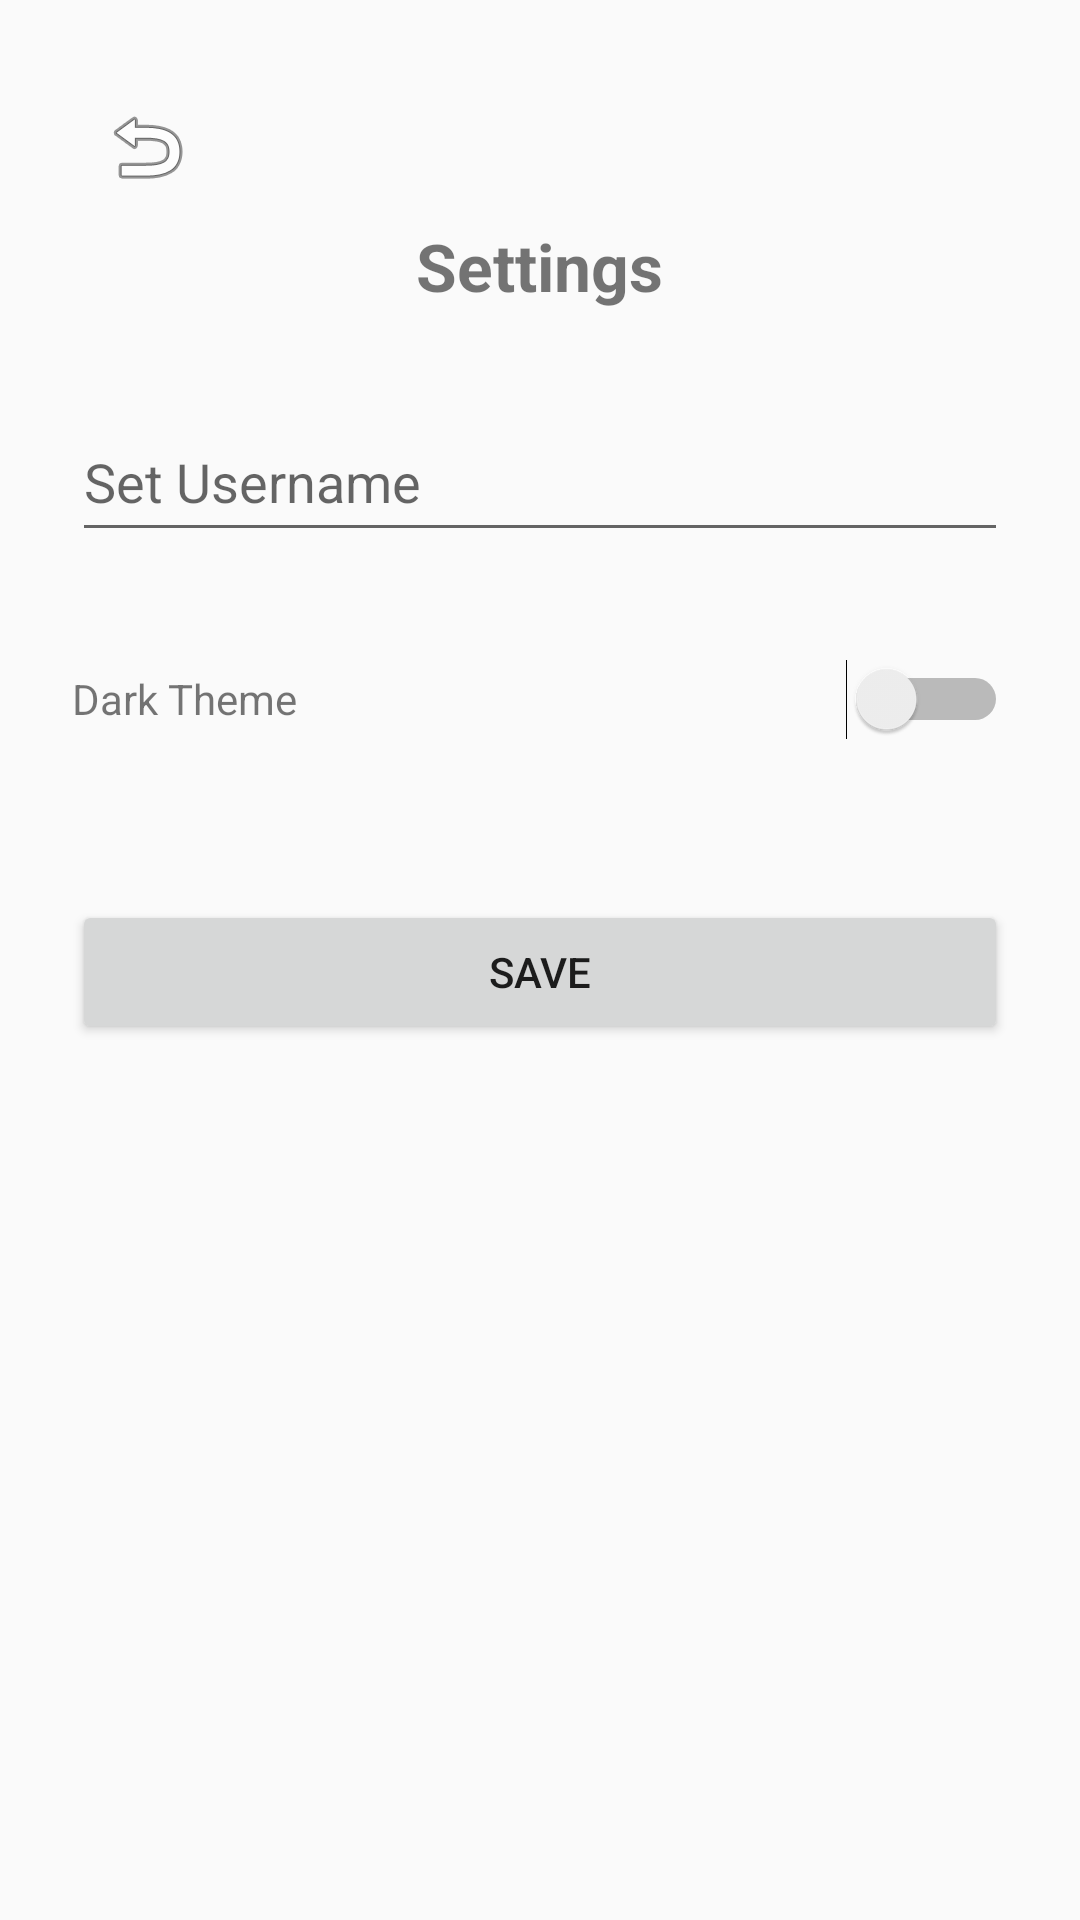

Android layout source for this screen:
<!-- AndroidManifest.xml: application theme Theme.TheaterChatAppNew2 -->
<!-- res/layout/activity_settings.xml -->
<?xml version="1.0" encoding="utf-8"?>
<RelativeLayout xmlns:android="http://schemas.android.com/apk/res/android"
    android:layout_width="match_parent"
    android:layout_height="match_parent"
    android:padding="24dp">

    <ImageButton
        android:id="@+id/backButton"
        android:layout_width="50dp"
        android:layout_height="50dp"
        android:background="?attr/selectableItemBackgroundBorderless"
        android:contentDescription="Back"
        android:padding="8dp"
        android:src="@android:drawable/ic_menu_revert"
        android:layout_alignParentStart="true"
        android:layout_alignParentTop="true" />

    <TextView
        android:layout_width="wrap_content"
        android:layout_height="wrap_content"
        android:layout_marginBottom="24dp"
        android:text="Settings"
        android:textSize="22sp"
        android:textStyle="bold"
        android:layout_below="@id/backButton"
        android:layout_centerHorizontal="true" />

    <EditText
        android:id="@+id/usernameEditText"
        android:layout_width="match_parent"
        android:layout_height="50dp"
        android:hint="Set Username"
        android:layout_marginBottom="24dp"
        android:layout_below="@+id/backButton"
        android:layout_marginTop="60dp"/>

    <LinearLayout
        android:id="@+id/themeRow"
        android:layout_width="match_parent"
        android:layout_height="50dp"
        android:orientation="horizontal"
        android:gravity="center_vertical"
        android:layout_below="@id/usernameEditText">

        <TextView
            android:layout_width="0dp"
            android:layout_height="wrap_content"
            android:layout_weight="1"
            android:text="Dark Theme"/>

        <Switch
            android:id="@+id/themeSwitch"
            android:layout_width="70dp"
            android:layout_height="50dp"/>
    </LinearLayout>

    <Button
        android:id="@+id/saveButton"
        android:layout_width="match_parent"
        android:layout_height="wrap_content"
        android:layout_below="@id/themeRow"
        android:layout_marginTop="42dp"
        android:text="Save" />
</RelativeLayout>
<!-- resources referenced by this layout -->
<resources>
  <style name="Theme.TheaterChatAppNew2" parent="Theme.AppCompat.Light.NoActionBar">
          
          <item name="colorPrimary">@android:color/holo_blue_light</item>
          <item name="colorPrimaryDark">@android:color/holo_blue_dark</item>
          <item name="colorAccent">@android:color/holo_orange_light</item>
      </style>
</resources>
